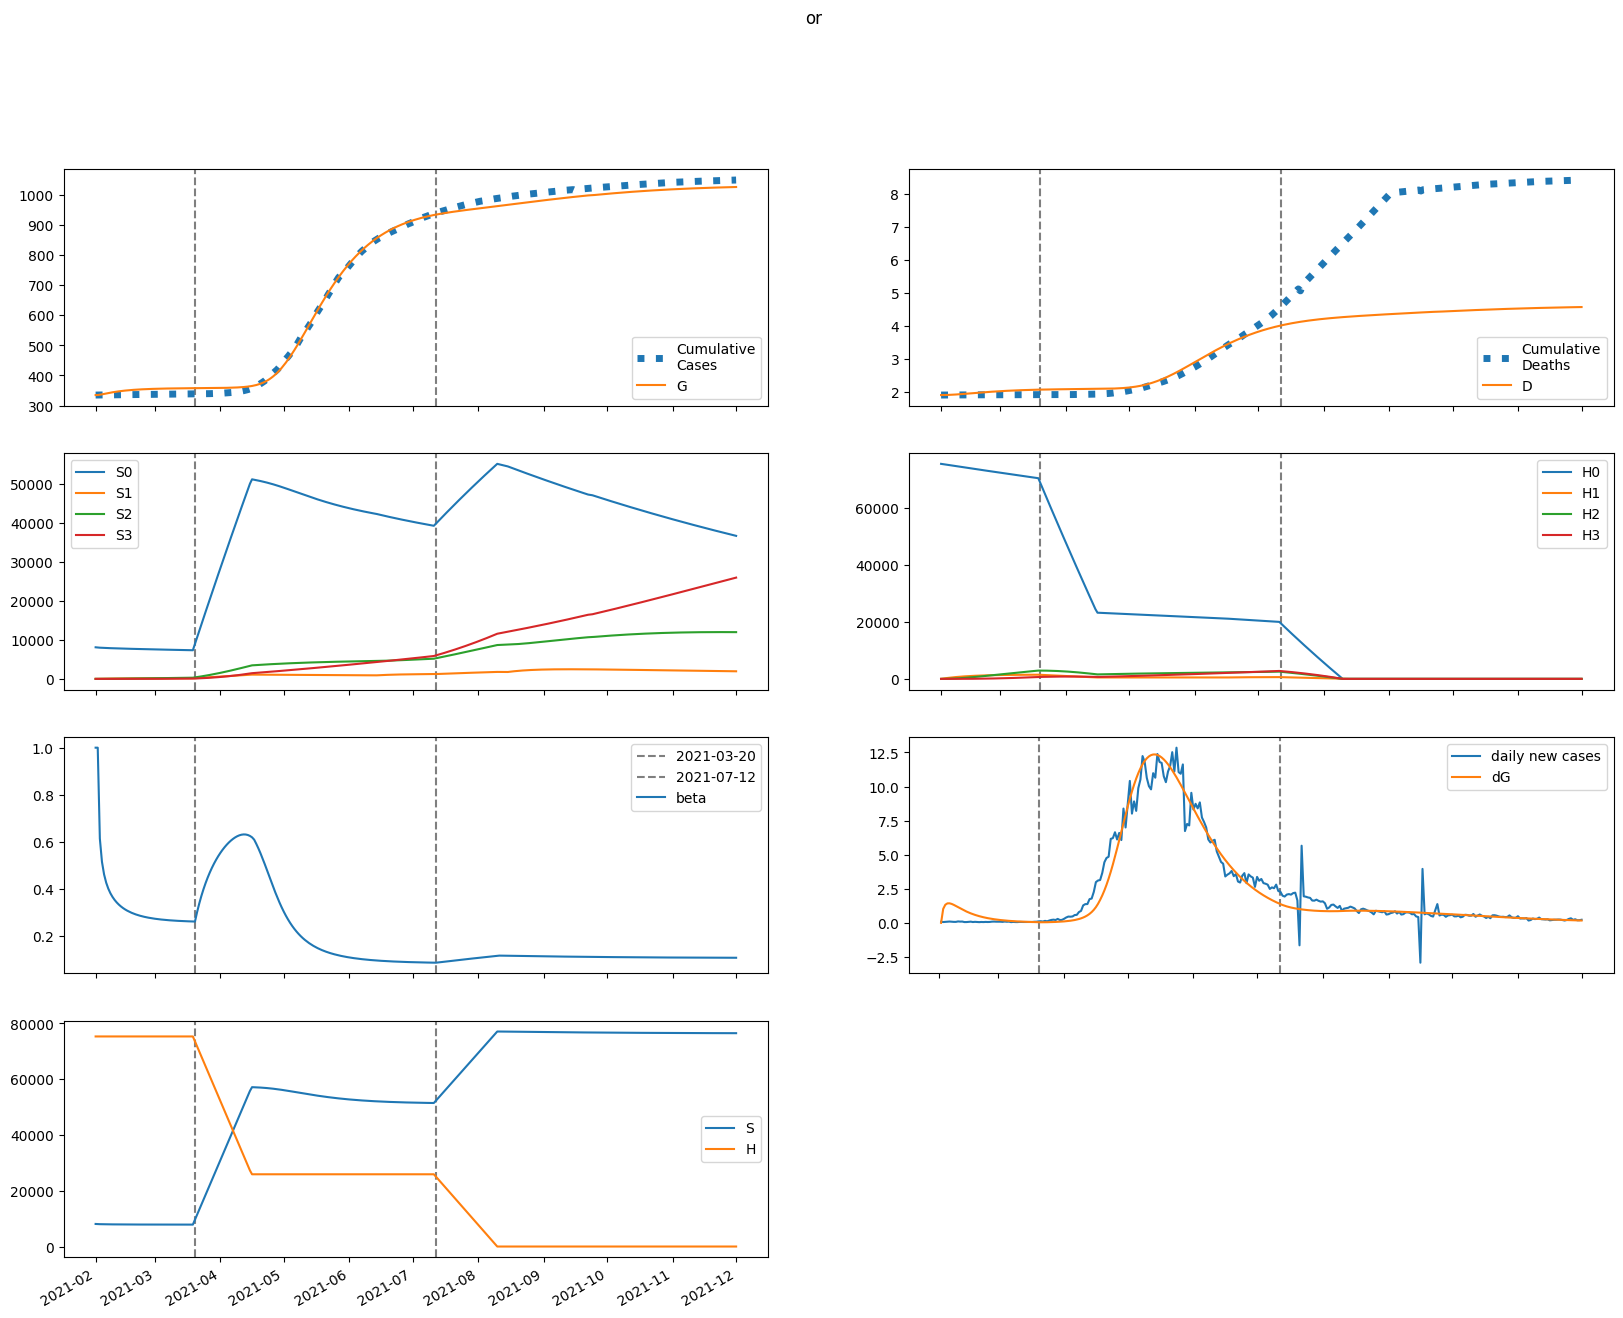

The file beside this chart, header and first rows:
series, 2021-02-01, 2021-02-02, 2021-02-03, 2021-02-04, 2021-02-05, 2021-02-06, 2021-02-07, 2021-02-08, 2021-02-09, 2021-02-10, 2021-02-11, 2021-02-12, 2021-02-13, 2021-02-14, 2021-02-15, 2021-02-16, 2021-02-17, 2021-02-18, 2021-02-19, 2021-02-20, 2021-02-21, 2021-02-22, 2021-02-23
S, 8087826, 8036527, 8011101, 7992781, 7978258, 7966159, 7955772, 7946680, 7938618, 7931404, 7924908, 7919032, 7913699, 7908847, 7904423, 7900383, 7896690, 7893310, 7890214, 7887376, 7884772, 7882382, 7880186
E, 0.0, 51299, 66465, 71492, 71717, 69473, 65965, 61864, 57553, 53256, 49101, 45157, 41458, 38019, 34840, 31911, 29222, 26758, 24502, 22440, 20556, 18835, 17263
I, 26623, 24494, 23560, 23005, 22594, 22221, 21833, 21405, 20930, 20407, 19839, 19234, 18599, 17940, 17265, 16581, 15892, 15206, 14524, 13852, 13193, 12549, 11921
A, 239611, 191689, 162585, 142031, 126494, 114104, 103788, 94904, 87059, 80007, 73591, 67711, 62297, 57300, 52684, 48418, 44479, 40843, 37491, 34403, 31562, 28949, 26550
IH, 0.0, 1065, 1902, 2590, 3164, 3644, 4046, 4378, 4648, 4863, 5029, 5150, 5230, 5274, 5286, 5270, 5228, 5164, 5081, 4983, 4870, 4746, 4613
IN, 1065, 1917, 2513, 2953, 3283, 3530, 3713, 3843, 3931, 3982, 4002, 3995, 3965, 3916, 3851, 3771, 3680, 3580, 3472, 3359, 3241, 3121, 2998
D, 1906, 1906, 1907, 1909, 1912, 1915, 1918, 1922, 1927, 1931, 1936, 1941, 1946, 1952, 1957, 1962, 1968, 1973, 1978, 1983, 1988, 1993, 1998
R, 0.0, 48135, 86998, 120270, 149611, 175986, 199997, 222034, 242365, 261180, 278624, 294810, 309835, 323782, 336726, 348735, 359872, 370198, 379769, 388636, 396850, 404457, 411501
G, 335072, 335072, 336098, 337427, 338857, 340291, 341681, 343000, 344237, 345389, 346454, 347436, 348339, 349168, 349928, 350625, 351263, 351848, 352383, 352873, 353322, 353733, 354110
H, 75303746, 75303746, 75303746, 75303746, 75303746, 75303746, 75303746, 75303746, 75303746, 75303746, 75303746, 75303746, 75303746, 75303746, 75303746, 75303746, 75303746, 75303746, 75303746, 75303746, 75303746, 75303746, 75303746
S0, 8087826, 8024472, 7987086, 7956867, 7930492, 7906583, 7884422, 7863591, 7843819, 7824924, 7806774, 7789269, 7772331, 7755896, 7739911, 7724332, 7709121, 7694242, 7679666, 7665367, 7651321, 7637507, 7623906
E0, 0.0, 51299, 66427, 71407, 71587, 69301, 65757, 61624, 57288, 52970, 48798, 44842, 41136, 37692, 34511, 31584, 28898, 26438, 24189, 22135, 20260, 18548, 16987
I0, 26623, 24494, 23560, 23004, 22592, 22216, 21825, 21394, 20915, 20387, 19816, 19207, 18567, 17904, 17226, 16538, 15847, 15157, 14473, 13799, 13138, 12492, 11864
A0, 239611, 191689, 162585, 142025, 126473, 114064, 103725, 94817, 86946, 79868, 73429, 67527, 62093, 57079, 52448, 48170, 44221, 40579, 37222, 34132, 31290, 28678, 26281
IH0, 0.0, 1065, 1902, 2590, 3164, 3644, 4045, 4377, 4647, 4862, 5027, 5147, 5227, 5270, 5281, 5264, 5221, 5156, 5073, 4973, 4860, 4735, 4601
IN0, 1065, 1917, 2513, 2953, 3283, 3530, 3712, 3843, 3930, 3981, 4000, 3993, 3962, 3913, 3846, 3766, 3674, 3573, 3465, 3351, 3233, 3112, 2989
D0, 1906, 1906, 1907, 1909, 1912, 1915, 1918, 1922, 1927, 1931, 1936, 1941, 1946, 1952, 1957, 1962, 1968, 1973, 1978, 1983, 1988, 1993, 1998
R0, 0.0, 48135, 86998, 120270, 149609, 175980, 199983, 222008, 242321, 261113, 278529, 294682, 309670, 323575, 336473, 348433, 359519, 369792, 379307, 388118, 396275, 403824, 410811
G0, 335072, 335072, 336098, 337427, 338855, 340286, 341672, 342988, 344220, 345366, 346425, 347401, 348298, 349121, 349875, 350565, 351196, 351774, 352303, 352787, 353230, 353635, 354006
H0, 75303746, 75190790, 75078004, 74965387, 74852939, 74740660, 74628549, 74516606, 74404831, 74293224, 74181784, 74070511, 73959405, 73848466, 73737693, 73627087, 73516646, 73406371, 73296262, 73186317, 73076538, 72966923, 72857473
S1, 0.0, 12055, 23157, 33407, 42878, 51633, 59726, 67210, 74129, 80527, 86441, 91908, 96962, 101632, 105947, 109933, 113613, 117011, 120147, 123040, 125708, 128166, 130431
E1, 0.0, 0.0, 38.14, 83.47, 127.5, 167, 201, 229.1, 251.6, 268.7, 281.1, 289.1, 293.4, 294.4, 292.6, 288.5, 282.5, 274.9, 266.1, 256.5, 246.1, 235.4, 224.3
I1, 0.0, 0.0, 0.0, 0.7628, 2.371, 4.731, 7.694, 11.1, 14.79, 18.64, 22.52, 26.34, 30.02, 33.49, 36.69, 39.61, 42.21, 44.48, 46.42, 48.03, 49.32, 50.3, 50.98
A1, 0.0, 0.0, 0.0, 6.865, 20.52, 39.36, 61.56, 85.43, 109.6, 132.9, 154.7, 174.4, 191.5, 206, 217.8, 226.9, 233.5, 237.6, 239.6, 239.6, 237.8, 234.6, 230
IH1, 0.0, 0.0, 0.0, 0.0, 0.03051, 0.1213, 0.2943, 0.5627, 0.9313, 1.398, 1.957, 2.596, 3.303, 4.061, 4.857, 5.675, 6.5, 7.319, 8.119, 8.89, 9.622, 10.31, 10.94
IN1, 0.0, 0.0, 0.0, 0.0, 0.03051, 0.1193, 0.2847, 0.5355, 0.8723, 1.29, 1.777, 2.323, 2.912, 3.53, 4.164, 4.799, 5.423, 6.027, 6.601, 7.138, 7.632, 8.078, 8.474
D1, 0.0, 0.0, 0.0, 0.0, 0.0, 3.051047742233671e-05, 0.0001518, 0.0004461, 0.001009, 0.00194, 0.003338, 0.005295, 0.007892, 0.01119, 0.01526, 0.02011, 0.02579, 0.03229, 0.03961, 0.04773, 0.05662, 0.06624, 0.07655
R1, 0.0, 0.0, 0.0, 0.0, 1.373, 5.486, 13.4, 25.81, 43.07, 65.29, 92.32, 123.9, 159.6, 198.9, 241.4, 286.4, 333.5, 382.1, 431.8, 482.2, 532.7, 583, 632.9
G1, 0.0, 0.0, 0.0, 0.7628, 2.432, 4.982, 8.323, 12.34, 16.93, 21.96, 27.33, 32.95, 38.74, 44.6, 50.49, 56.34, 62.11, 67.76, 73.26, 78.58, 83.71, 88.63, 93.34
H1, 0.0, 112956, 217674, 314742, 404709, 488081, 565329, 636891, 703174, 764554, 821383, 873985, 922664, 967698, 1009350, 1047860, 1083453, 1116339, 1146710, 1174746, 1200615, 1224472, 1246460
S2, 0.0, 0.0, 858.3, 2498, 4848, 7846, 11432, 15553, 20158, 25202, 30642, 36439, 42557, 48963, 55626, 62518, 69612, 76885, 84314, 91878, 99559, 107340, 115204
E2, 0.0, 0.0, 0.0, 0.687, 2.138, 4.285, 7.011, 10.19, 13.68, 17.37, 21.13, 24.88, 28.52, 31.98, 35.21, 38.17, 40.82, 43.15, 45.15, 46.81, 48.16, 49.18, 49.91
I2, 0.0, 0.0, 0.0, 0.0, 0.01374, 0.05541, 0.1367, 0.266, 0.4484, 0.6861, 0.9785, 1.323, 1.715, 2.148, 2.616, 3.111, 3.625, 4.152, 4.682, 5.211, 5.73, 6.235, 6.72
A2, 0.0, 0.0, 0.0, 0.0, 0.1237, 0.4839, 1.158, 2.189, 3.584, 5.33, 7.389, 9.715, 12.25, 14.93, 17.7, 20.5, 23.27, 25.96, 28.54, 30.96, 33.19, 35.22, 37.03
IH2, 0.0, 0.0, 0.0, 0.0, 0.0, 0.0005496, 0.002692, 0.007799, 0.01739, 0.033, 0.05603, 0.08768, 0.1289, 0.1802, 0.242, 0.3143, 0.3966, 0.4886, 0.5893, 0.6977, 0.8128, 0.9333, 1.058
IN2, 0.0, 0.0, 0.0, 0.0, 0.0, 0.0005496, 0.002656, 0.007592, 0.01671, 0.03131, 0.05249, 0.08113, 0.1178, 0.1628, 0.2162, 0.2776, 0.3465, 0.4222, 0.5038, 0.5904, 0.6807, 0.7738, 0.8684
D2, 0.0, 0.0, 0.0, 0.0, 0.0, 0.0, 5.49626999750263e-07, 3.242121246301388e-06, 1.1041616196804551e-05, 2.8436331834618977e-05, 6.144007151949533e-05, 0.0001175, 0.0002051, 0.000334, 0.0005142, 0.0007562, 0.00107, 0.001467, 0.001956, 0.002545, 0.003243, 0.004056, 0.004989
R2, 0.0, 0.0, 0.0, 0.0, 0.0, 0.02473, 0.1217, 0.3543, 0.7946, 1.517, 2.594, 4.09, 6.06, 8.551, 11.59, 15.21, 19.41, 24.18, 29.53, 35.41, 41.82, 48.7, 56.02
G2, 0.0, 0.0, 0.0, 0.0, 0.01374, 0.05651, 0.1422, 0.2824, 0.4862, 0.7597, 1.107, 1.53, 2.027, 2.598, 3.237, 3.941, 4.705, 5.521, 6.384, 7.287, 8.223, 9.187, 10.17
H2, 0.0, 0.0, 8068, 23520, 45722, 74085, 108066, 147160, 190901, 238855, 290622, 345833, 404143, 465236, 528819, 594620, 662389, 731892, 802918, 875267, 948758, 1023221, 1098502
S3, 0.0, 0.0, 0.0, 10.21, 39.92, 97.6, 190.9, 326.9, 512, 751.8, 1052, 1416, 1850, 2356, 2938, 3600, 4344, 5172, 6087, 7090, 8183, 9368, 10645
E3, 0.0, 0.0, 0.0, 0.0, 0.003711, 0.01508, 0.03753, 0.07371, 0.1254, 0.1935, 0.2782, 0.3789, 0.4945, 0.6233, 0.7633, 0.9125, 1.068, 1.229, 1.392, 1.555, 1.716, 1.873, 2.026
I3, 0.0, 0.0, 0.0, 0.0, 0.0, 7.422444557983622e-05, 0.0003699, 0.001091, 0.002478, 0.004787, 0.008275, 0.01318, 0.0197, 0.02801, 0.03824, 0.05045, 0.06466, 0.08085, 0.09896, 0.1189, 0.1405, 0.1635, 0.1879
A3, 0.0, 0.0, 0.0, 0.0, 0.0, 0.000668, 0.003249, 0.009355, 0.02075, 0.03917, 0.06617, 0.103, 0.1506, 0.2095, 0.2798, 0.3612, 0.4532, 0.5549, 0.6651, 0.7826, 0.9059, 1.034, 1.164
IH3, 0.0, 0.0, 0.0, 0.0, 0.0, 0.0, 2.968977823193449e-06, 1.736918606880987e-05, 5.868572240564924e-05, 0.0001499, 0.0003214, 0.0006094, 0.001055, 0.001702, 0.002595, 0.003777, 0.00529, 0.007168, 0.009443, 0.01214, 0.01527, 0.01885, 0.02287
IN3, 0.0, 0.0, 0.0, 0.0, 0.0, 0.0, 2.968977823193449e-06, 1.7172609758971818e-05, 5.737844586233645e-05, 0.000145, 0.0003075, 0.000577, 0.0009887, 0.001579, 0.002384, 0.003437, 0.004767, 0.0064, 0.008354, 0.01064, 0.01327, 0.01623, 0.01953
D3, 0.0, 0.0, 0.0, 0.0, 0.0, 0.0, 0.0, 2.968977823193449e-09, 2.0338163892003318e-08, 7.902388629765256e-08, 2.2897285618130799e-07, 5.503578781480307e-07, 1.1597346940913643e-06, 2.214666618299803e-06, 3.916514758387167e-06, 6.511265590745576e-06, 1.0288416083369021e-05, 1.5578054785526568e-05, 2.274636403979202e-05, 3.21898250882526e-05, 4.432843755791388e-05, 5.959827190363375e-05, 7.844366256472447e-05
R3, 0.0, 0.0, 0.0, 0.0, 0.0, 0.0, 0.0001336, 0.0007844, 0.002661, 0.006831, 0.01471, 0.02805, 0.04885, 0.07931, 0.1218, 0.1785, 0.252, 0.3443, 0.4575, 0.5934, 0.7537, 0.9395, 1.152
G3, 0.0, 0.0, 0.0, 0.0, 0.0, 7.422444557983622e-05, 0.0003759, 0.001127, 0.002601, 0.005108, 0.008979, 0.01454, 0.02212, 0.03201, 0.04448, 0.05974, 0.07799, 0.09936, 0.1239, 0.1518, 0.1829, 0.2172, 0.2546
H3, 0.0, 0.0, 0.0, 96.05, 376.1, 920.4, 1802, 3089, 4841, 7113, 9957, 13417, 17534, 22345, 27883, 34179, 41258, 49143, 57856, 67415, 77835, 89129, 101311
beta, 1.0, 1, 0.6143, 0.5157, 0.4622, 0.4271, 0.4017, 0.3822, 0.3666, 0.3538, 0.3431, 0.334, 0.3261, 0.3193, 0.3134, 0.3082, 0.3035, 0.2994, 0.2958, 0.2925, 0.2895, 0.2869, 0.2845
